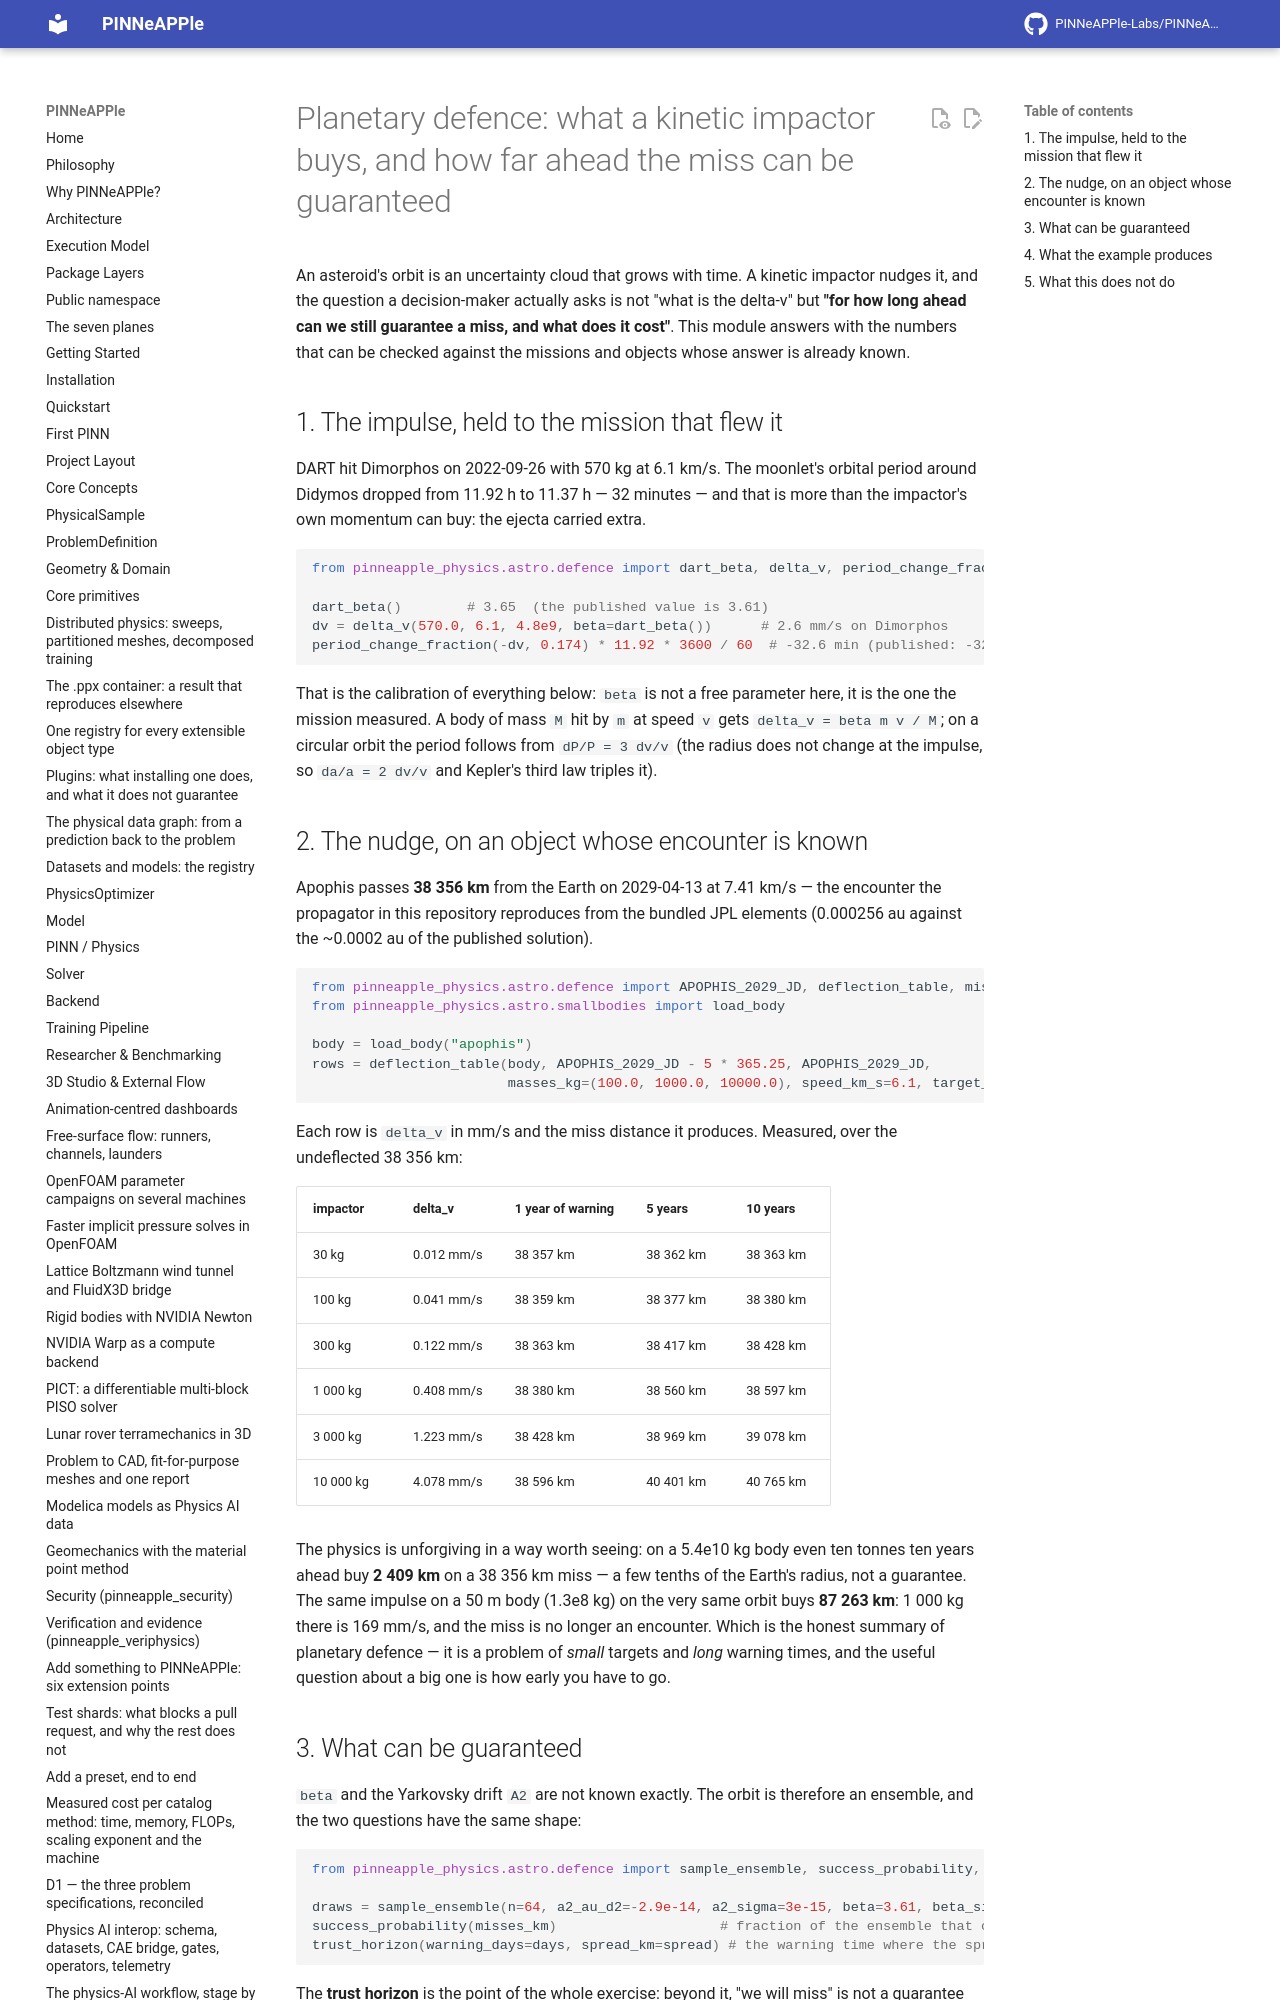

repository: PINNeAPPle-Labs/PINNeAPPle · page: guides/planetary_defence/index.html · generator: mkdocs

# Planetary defence: what a kinetic impactor buys, and how far ahead the miss can be guaranteed

An asteroid's orbit is an uncertainty cloud that grows with time. A kinetic impactor nudges it, and the question a
decision-maker actually asks is not "what is the delta-v" but **"for how long ahead can we still guarantee a miss, and
what does it cost"**. This module answers with the numbers that can be checked against the missions and objects whose
answer is already known.
